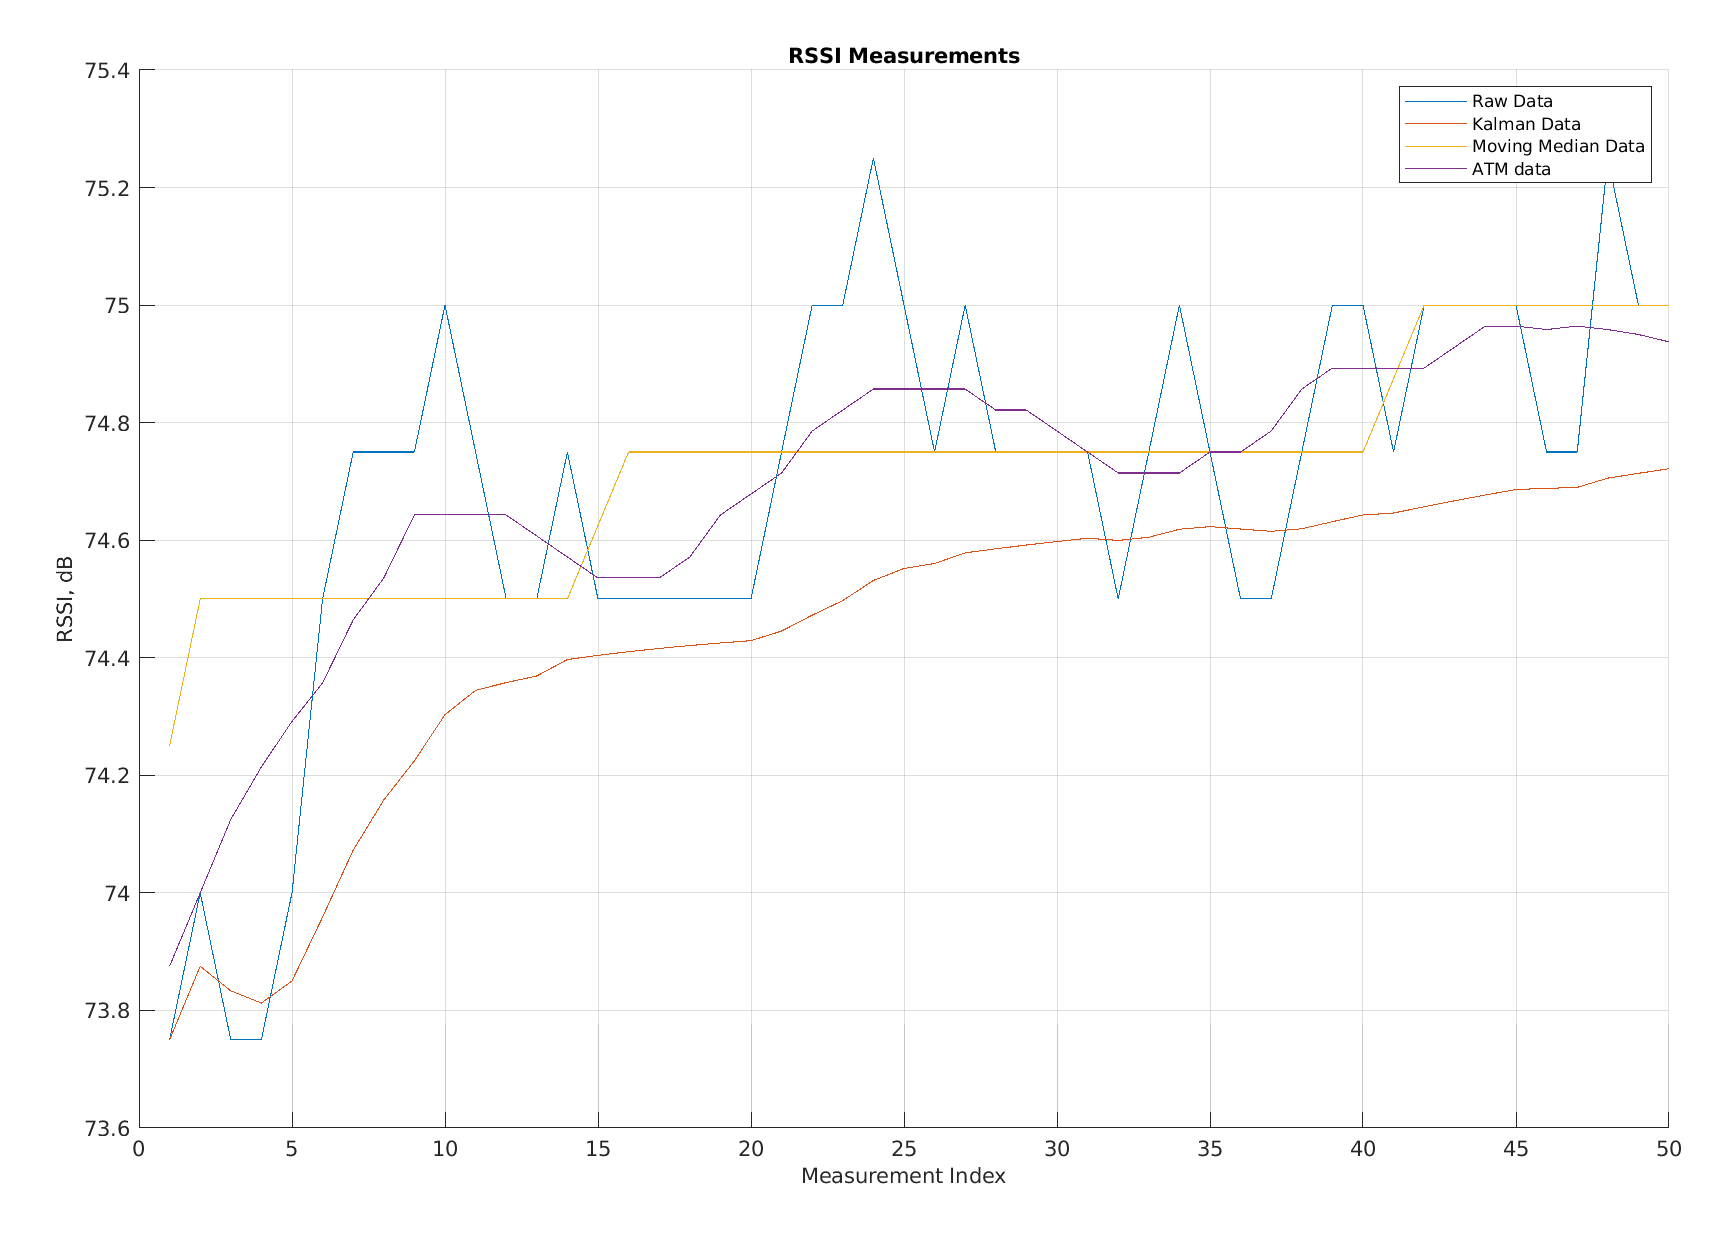

The data file committed next to this chart (first rows):
Raw Data, Kalman Data, Moving Average Data, app.FilteredATM
73.75, 73.75, 74.25, 73.88
74, 73.88, 74.5, 74
73.75, 73.83, 74.5, 74.12
73.75, 73.81, 74.5, 74.21
74, 73.85, 74.5, 74.29
74.5, 73.96, 74.5, 74.36
74.75, 74.07, 74.5, 74.46
74.75, 74.16, 74.5, 74.54
74.75, 74.22, 74.5, 74.64
75, 74.3, 74.5, 74.64
74.75, 74.34, 74.5, 74.64
74.5, 74.36, 74.5, 74.64
74.5, 74.37, 74.5, 74.61
74.75, 74.4, 74.5, 74.57
74.5, 74.4, 74.62, 74.54
74.5, 74.41, 74.75, 74.54
74.5, 74.42, 74.75, 74.54
74.5, 74.42, 74.75, 74.57
74.5, 74.43, 74.75, 74.64
74.5, 74.43, 74.75, 74.68
74.75, 74.45, 74.75, 74.71
75, 74.47, 74.75, 74.79
75, 74.5, 74.75, 74.82
75.25, 74.53, 74.75, 74.86
75, 74.55, 74.75, 74.86
74.75, 74.56, 74.75, 74.86
75, 74.58, 74.75, 74.86
74.75, 74.59, 74.75, 74.82
74.75, 74.59, 74.75, 74.82
74.75, 74.6, 74.75, 74.79
74.75, 74.6, 74.75, 74.75
74.5, 74.6, 74.75, 74.71
74.75, 74.6, 74.75, 74.71
75, 74.62, 74.75, 74.71
74.75, 74.62, 74.75, 74.75
74.5, 74.62, 74.75, 74.75
74.5, 74.62, 74.75, 74.79
74.75, 74.62, 74.75, 74.86
75, 74.63, 74.75, 74.89
75, 74.64, 74.75, 74.89
74.75, 74.65, 74.88, 74.89
75, 74.66, 75, 74.89
75, 74.67, 75, 74.93
75, 74.68, 75, 74.96
75, 74.69, 75, 74.96
74.75, 74.69, 75, 74.96
74.75, 74.69, 75, 74.96
75.25, 74.71, 75, 74.96
75, 74.71, 75, 74.95
75, 74.72, 75, 74.94
